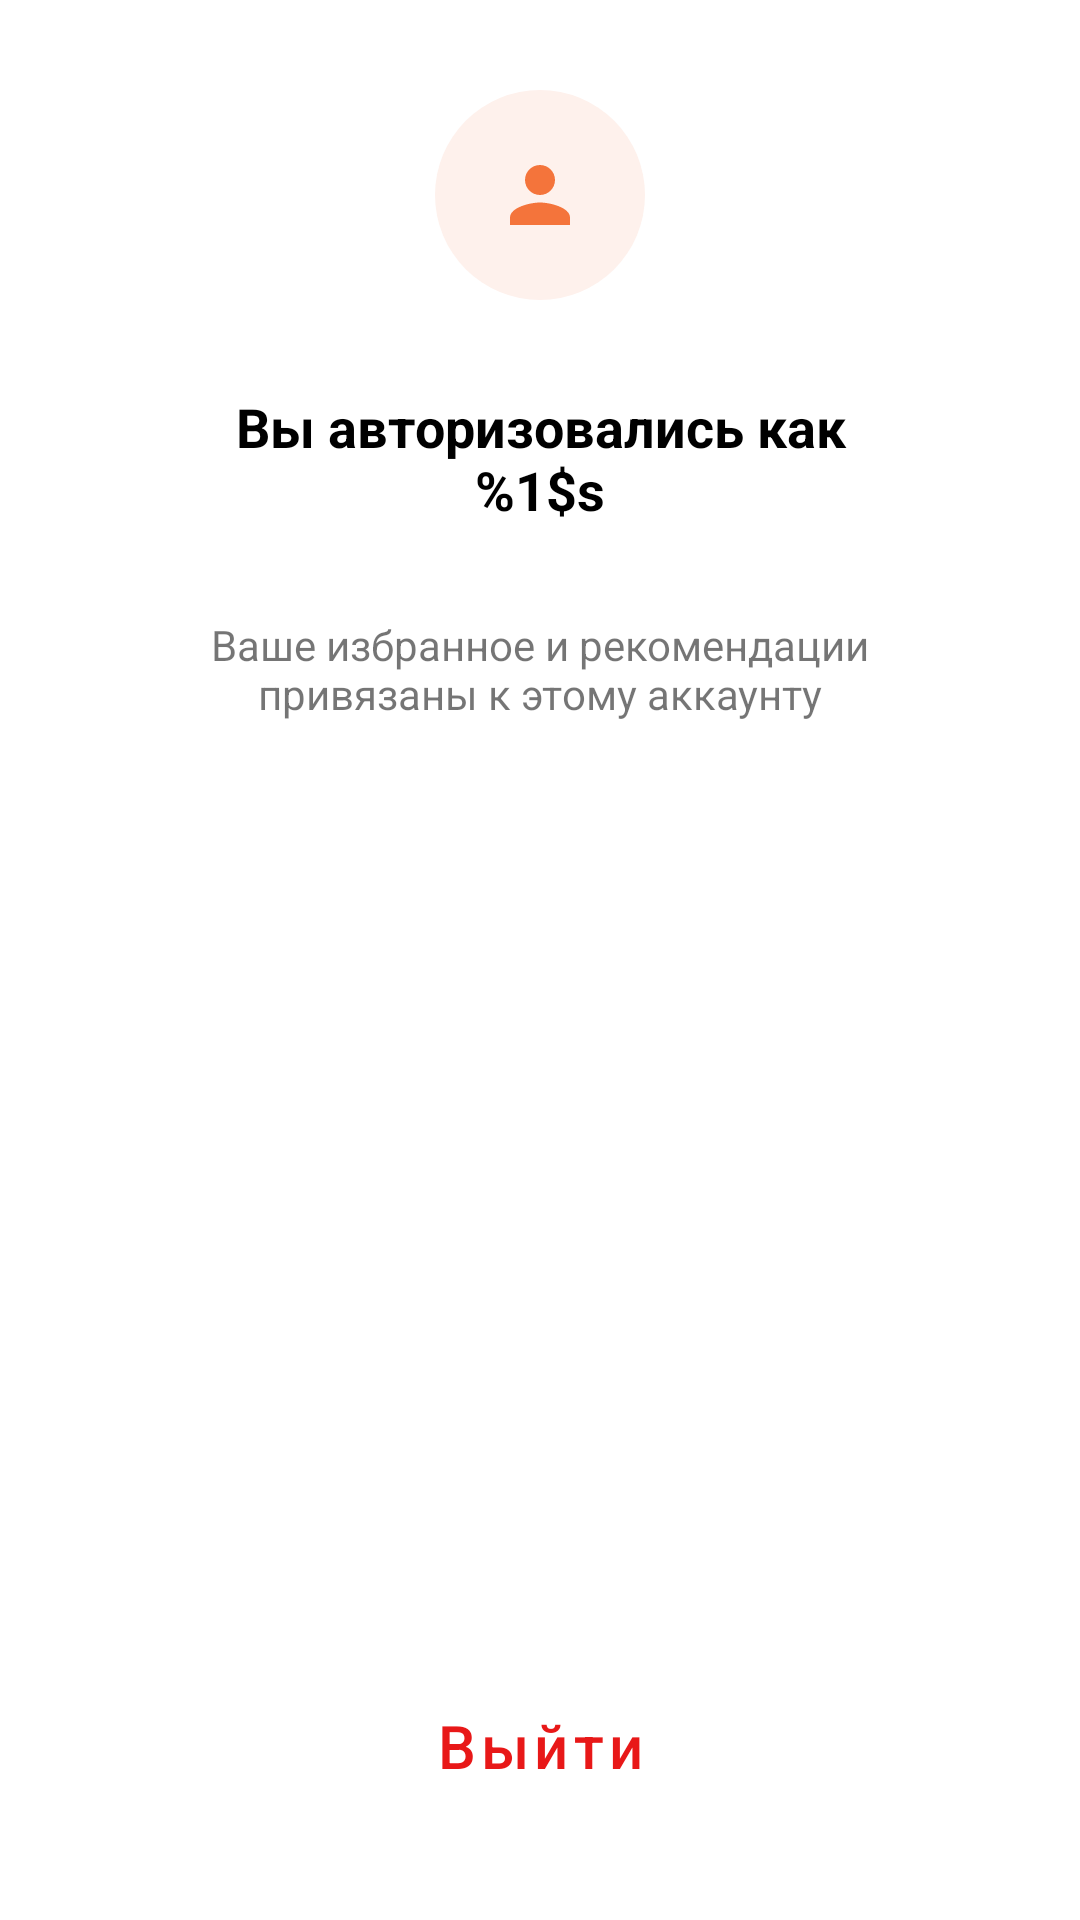

This screen was rendered from an Android layout file. Write that file and the resources it references.
<!-- AndroidManifest.xml: application theme Theme.RecommendationApp -->
<!-- res/layout/fragment_account.xml -->
<?xml version="1.0" encoding="utf-8"?>
<androidx.constraintlayout.widget.ConstraintLayout xmlns:android="http://schemas.android.com/apk/res/android"
    xmlns:app="http://schemas.android.com/apk/res-auto"
    android:layout_width="match_parent"
    android:layout_height="match_parent">

    <LinearLayout
        android:id="@+id/linearLayout2"
        android:layout_width="match_parent"
        android:layout_height="wrap_content"
        android:layout_marginHorizontal="60dp"
        android:orientation="vertical"
        app:layout_constraintEnd_toEndOf="parent"
        app:layout_constraintStart_toStartOf="parent"
        app:layout_constraintTop_toTopOf="parent">

        <androidx.constraintlayout.widget.ConstraintLayout
            android:id="@+id/constraintLayout2"
            android:layout_width="70dp"
            android:layout_height="70dp"
            android:layout_gravity="center_horizontal"
            android:layout_margin="30dp"
            android:background="@drawable/rounded_orange_holder">

            <ImageView
                android:layout_width="30dp"
                android:layout_height="30dp"
                android:src="@drawable/ic_person_24"
                app:layout_constraintBottom_toBottomOf="parent"
                app:layout_constraintEnd_toEndOf="parent"
                app:layout_constraintStart_toStartOf="parent"
                app:layout_constraintTop_toTopOf="parent" />
        </androidx.constraintlayout.widget.ConstraintLayout>

        <TextView
            android:id="@+id/email"
            android:layout_width="match_parent"
            android:layout_height="wrap_content"
            android:text="@string/account_email"
            android:textAlignment="center"
            android:textColor="@color/black"
            android:textSize="18sp"
            android:textStyle="bold" />

        <TextView
            android:layout_width="match_parent"
            android:layout_height="wrap_content"
            android:layout_marginTop="30dp"
            android:text="@string/data_synchronized_hint"
            android:textAlignment="center" />
    </LinearLayout>

    <Button
        android:id="@+id/exit_btn"
        style="@style/Widget.RecommendationApp.SquareButton"
        android:layout_width="match_parent"
        android:layout_height="60dp"
        android:layout_marginHorizontal="20dp"
        android:layout_marginVertical="28dp"
        android:text="@string/exit_account"
        android:textSize="20sp"
        android:textColor="@color/red_700"
        android:backgroundTint="@color/red_200"
        app:layout_constraintBottom_toBottomOf="parent"
        app:layout_constraintEnd_toEndOf="parent"
        app:layout_constraintStart_toStartOf="parent" />
</androidx.constraintlayout.widget.ConstraintLayout>
<!-- resources referenced by this layout -->
<resources>
  <color name="black">#FF000000</color>
  <color name="red_200">#FFD7D7</color>
  <color name="red_700">#E81818</color>
  <!-- drawable rounded_orange_holder (drawable) -->
  <?xml version="1.0" encoding="utf-8"?>
  <shape xmlns:android="http://schemas.android.com/apk/res/android"
      android:shape="rectangle">
      <solid
          android:color="@color/orange_200" />
      <corners android:radius="1000dp"/>
  </shape>
  <string name="account_email">Вы авторизовались как %1$s</string>
  <string name="data_synchronized_hint">Ваше избранное и рекомендации привязаны к этому аккаунту</string>
  <string name="exit_account">Выйти</string>
  <style name="Widget.RecommendationApp.SquareButton" parent="Widget.MaterialComponents.Button">
          <item name="materialThemeOverlay">@style/ThemeOverlay.RecommendationApp.Button</item>
          <item name="shapeAppearance">@style/ShapeAppearance.RecommendationApp.SquareSmallComponent</item>
          <item name="textAllCaps">false</item>
      </style>
  <color name="orange_500">#F4743B</color>
  <color name="orange_200">#fef1ec</color>
  <style name="ThemeOverlay.RecommendationApp.Button" parent="">
          <item name="colorPrimary">@color/orange_500</item>
          <item name="colorOnPrimary">@color/white</item>
      </style>
  <style name="ShapeAppearance.RecommendationApp.SquareSmallComponent" parent="ShapeAppearance.MaterialComponents.SmallComponent">
          <item name="cornerFamily">rounded</item>
          <item name="cornerSize">15%</item>
      </style>
  <color name="purple_700">#FF3700B3</color>
  <color name="white">#FFFFFFFF</color>
  <color name="teal_700">#FF018786</color>
  <style name="ShapeAppearance.RecommendationApp.SmallComponent" parent="ShapeAppearance.MaterialComponents.SmallComponent">
          <item name="cornerFamily">rounded</item>
          <item name="cornerSize">50%</item>
      </style>
  <style name="ThemeOverlay.RecommendationApp.BottomSheetDialog" parent="ThemeOverlay.MaterialComponents.BottomSheetDialog">
          <item name="bottomSheetStyle">@style/ModalBottomSheetDialog</item>
      </style>
  <style name="Widget.RecommendationApp.CollapsingToolbar" parent="Widget.MaterialComponents.Toolbar.Primary">
          <item name="materialThemeOverlay">@style/ThemeOverlay.RecommendationApp.CollapsingToolbar</item>
      </style>
  <style name="ThemeOverlay.RecommendationApp.TextInputLayout" parent="">
          <item name="colorPrimary">@color/white</item>
          <item name="hintEnabled">false</item>
          <item name="editTextStyle">@style/Widget.MaterialComponents.TextInputEditText.OutlinedBox</item>
      </style>
  <style name="ModalBottomSheetDialog" parent="ThemeOverlay.MaterialComponents.BottomSheetDialog">
          <item name="bottomSheetStyle">@style/ModalBottomSheet</item>
          <item name="shapeAppearance">@style/ShapeAppearance.RecommendationApp.LargeComponent</item>
      </style>
  <style name="ThemeOverlay.RecommendationApp.CollapsingToolbar" parent="">
          <item name="contentScrim">@color/white</item>
          <item name="collapsedTitleTextColor">@color/black</item>
          <item name="expandedTitleTextColor">@color/white</item>
          <item name="expandedTitleGravity">center_horizontal|bottom</item>
      </style>
  <style name="ModalBottomSheet" parent="Widget.MaterialComponents.BottomSheet.Modal">
          <item name="enableEdgeToEdge">true</item>
          <item name="behavior_skipCollapsed">true</item>
          <item name="android:layout_height">match_parent</item>
      </style>
  <style name="ShapeAppearance.RecommendationApp.LargeComponent" parent="ShapeAppearance.MaterialComponents.LargeComponent">
          <item name="cornerFamily">rounded</item>
          <item name="cornerSize">24dp</item>
      </style>
</resources>
